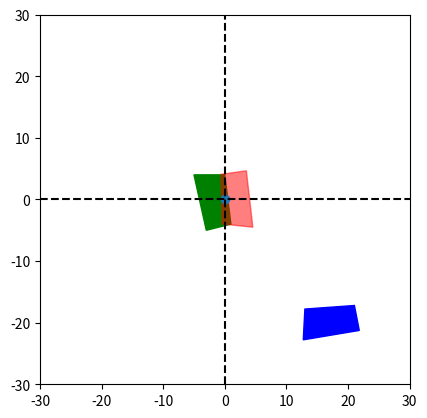

Reproduce this figure in Python.
# Transformation in 2D

import matplotlib.pyplot as plt
import matplotlib.patches as mp
import math
import random
import sympy

def generate_at_origin():
    # Randomly generate 4 edges, with center on (0,0)
    O = [0,0]
    A = [random.randrange(-5,0,1), random.randrange(0,5,1)]
    B = [random.randrange(0,5,1), random.randrange(0,5,1)]
    C = [random.randrange(0,5,1), random.randrange(-5,0,1)]
    D = [random.randrange(-5,0,1), random.randrange(-5,0,1)]
    points = [A,B,C,D]
    # Draw the polygon
    #polygon = mp.Polygon((points), closed = True,fill=None,edgecolor="r", alpha=0.5)
    #fig,ax=plt.subplots()
    #ax.add_patch(polygon)
    #ax.axhline(y=0,color="k",linestyle="--")
    #ax.axvline(x=0,color="k",linestyle="--")
    #ax.scatter(0,0)
    #plt.xlim(-8,8)
    #plt.ylim(-8,8)
    #plt.gca().set_aspect('equal',adjustable='box')
    #plt.show()
    print("randomly generated coordiantes: ",A,B,C,D)
    return(A,B,C,D)

def transformation(A,B,C,D):
    # Random transformation
    # 1. Rotation
    theta = random.randrange(-360,360)
    print('randomly generated theta is: ', theta) #theta is clockwise rotation
    theta = math.radians(theta)
    rotA = [A[0]*math.cos(theta)+A[1]*math.sin(theta), -A[0]*math.sin(theta)+A[1]*math.cos(theta)]
    rotB = [B[0]*math.cos(theta)+B[1]*math.sin(theta), -B[0]*math.sin(theta)+B[1]*math.cos(theta)]
    rotC = [C[0]*math.cos(theta)+C[1]*math.sin(theta), -C[0]*math.sin(theta)+C[1]*math.cos(theta)]
    rotD = [D[0]*math.cos(theta)+D[1]*math.sin(theta), -D[0]*math.sin(theta)+D[1]*math.cos(theta)]
    rotpoints = [rotA,rotB,rotC,rotD]
    rotpolygon = mp.Polygon((rotpoints),closed=True,fill=None,edgecolor="b",alpha = 0.4)
    #print(rotpoints)

    # 2. Translation
    P = [random.randrange(10,25,1),random.randrange(-5,-25,-1)]
    traA,traB,traC,traD = [],[],[],[]
    for i in [0,1]:
        traA.append(P[i]+rotA[i])
        traB.append(P[i]+rotB[i])
        traC.append(P[i]+rotC[i])
        traD.append(P[i]+rotD[i])
    translated = [traA,traB,traC,traD]
    print("randomly generated center: ",P)
    
    # Draw the polygon
    #trapolygon = mp.Polygon((translated),closed=True,fill=None,edgecolor="g")
    #fig,ax=plt.subplots()
    #ax.add_patch(trapolygon)
    #ax.axhline(y=0,color="k",linestyle="--")
    #ax.axvline(x=0,color="k",linestyle="--")
    #ax.scatter(0,0)
    #plt.xlim(-30,30)
    #plt.ylim(-30,30)
    #plt.gca().set_aspect('equal',adjustable='box')
    #plt.show()
    return([traA,traB,traC,traD,P])

def resolve(A,B,C,D,traA,traB,traC,traD,P):
    import sympy
    # 1. Translation (would be easier and more straight away?)
    # translation = the vector needed to move the shape back to origin
    translationA = [-P[0],-P[1]]

    # Call the 4 points after "inverse" translation Q,W,E,R
    Q,W,E,R = [],[],[],[]
    for i in [0,1]:
        Q.append(traA[i]+translationA[i])
        W.append(traB[i]+translationA[i])
        E.append(traC[i]+translationA[i])
        R.append(traD[i]+translationA[i])
    translation_points = [Q,W,E,R]
    print("Translation is: ", translationA)


    # 2. Rotation
    # coordinates A,B,C,D and Q,W,E,R known
    # Needs to be done on only one "complementary" coordinates - A and Q are "complementary" coordinates
    a,b,c,d = A[0],A[1],Q[0],Q[1]
    #print(a,b,c,d)

    x = sympy.Symbol('x')
    y = sympy.Symbol('y')
    # cos(phi) = x, sin(phi) = y
    #print(sympy.solve([a*x+b*y-c,b*x-a*y-d],[x,y])) 
    #print(type(solve([a*x+b*y-c,b*x-a*y-d],[x,y])))
    solution = sympy.solve([a*x+b*y-c,b*x-a*y-d],[x,y])
    x = solution[x]
    #print(x)
    phi = math.acos(x)
    print("the anticlockwise rotation in degree should be: ", math.degrees(phi))

    # Define the points after rotation, from Q,W,E,R into rot(Q,W,E,R)
    rotQ = [Q[0]*math.cos(phi)-Q[1]*math.sin(phi), Q[0]*math.sin(phi)+Q[1]*math.cos(phi)]
    rotW = [W[0]*math.cos(phi)-W[1]*math.sin(phi), W[0]*math.sin(phi)+W[1]*math.cos(phi)]
    rotE = [E[0]*math.cos(phi)-E[1]*math.sin(phi), E[0]*math.sin(phi)+E[1]*math.cos(phi)]
    rotR = [R[0]*math.cos(phi)-R[1]*math.sin(phi), R[0]*math.sin(phi)+R[1]*math.cos(phi)]

    rotation_points = [rotQ,rotW,rotE,rotR]
    polygon_rotated = mp.Polygon((rotation_points),closed = True,fill = True, color = "y", alpha=0.4)
    print("resolved coordiantes: ", rotation_points)
    return(rotation_points)

A,B,C,D = generate_at_origin()
I,J,K,L,P = transformation(A,B,C,D)
#Q,W,E,R,P = transformation(A,B,C,D)

resolved_one = resolve(A,B,C,D,I,J,K,L,P)
#resolved_two = resolve(A,B,C,D,Q,W,E,R,P)

pol_original = mp.Polygon((A,B,C,D),color="g")
pol1 = mp.Polygon((I,J,K,L),color="b")
#pol2 = mp.Polygon((Q,W,E,R),color="y")
pol3 = mp.Polygon((resolved_one),color='r',alpha=0.5)
#pol4 = mp.Polygon((resolved_two),color='k',alpha=0.5)
fig,ax = plt.subplots()
ax.add_patch(pol_original)
ax.add_patch(pol1)
#ax.add_patch(pol2)
ax.add_patch(pol3)
#ax.add_patch(pol4)
ax.axhline(y=0,color="k",linestyle="--")
ax.axvline(x=0,color="k",linestyle="--")
ax.scatter(0,0)
plt.xlim(-30,30)
plt.ylim(-30,30)
plt.gca().set_aspect('equal',adjustable='box')
plt.show()
